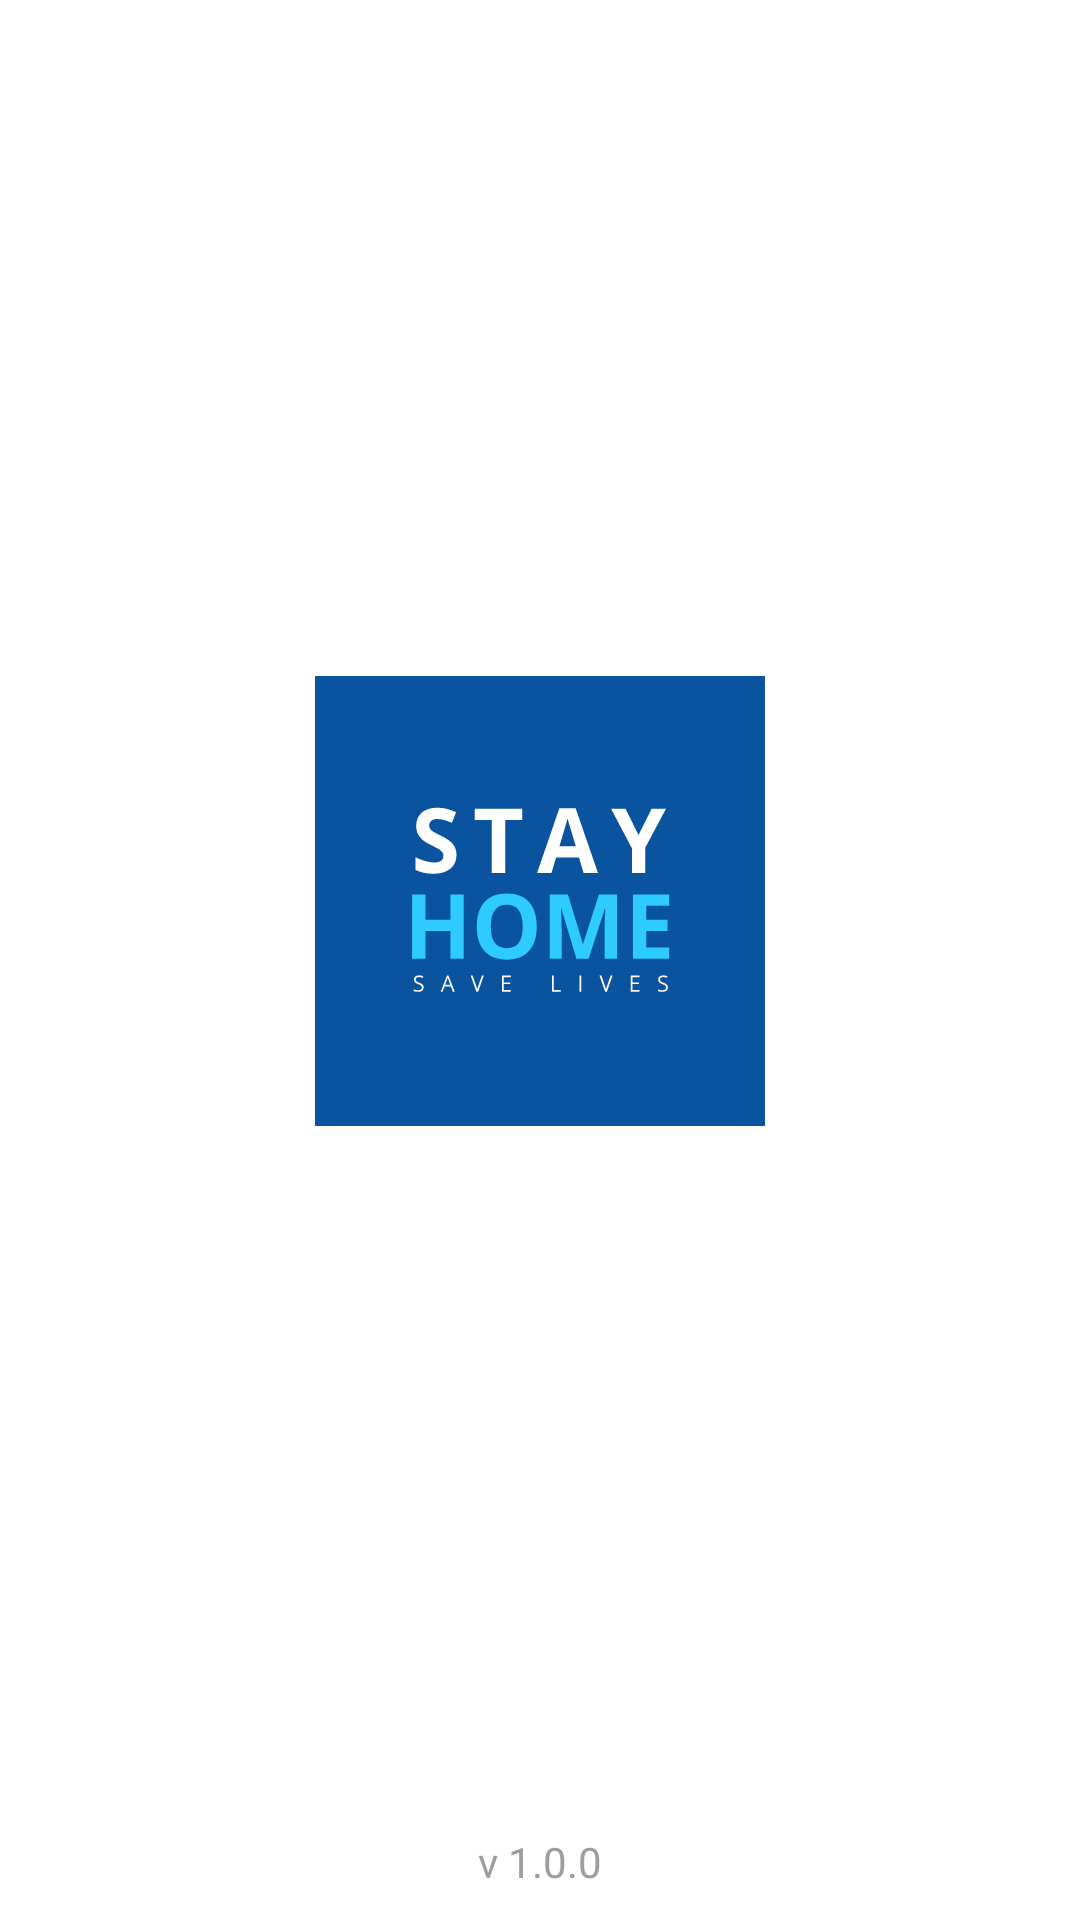

Here is an Android app screen rendered from its layout file. Give the layout XML and the strings, colors and styles it references.
<!-- AndroidManifest.xml: application theme Theme.Transparent -->
<!-- res/layout/splash_screen.xml -->
<?xml version="1.0" encoding="utf-8"?>
<androidx.constraintlayout.widget.ConstraintLayout xmlns:android="http://schemas.android.com/apk/res/android"
    xmlns:app="http://schemas.android.com/apk/res-auto"
    xmlns:tools="http://schemas.android.com/tools"
    android:layout_width="match_parent"
    android:layout_height="match_parent"
    tools:context=".SplashScreen">

    <RelativeLayout
        android:layout_width="match_parent"
        android:layout_height="match_parent"
        app:layout_constraintBottom_toBottomOf="parent"
        app:layout_constraintLeft_toLeftOf="parent"
        app:layout_constraintRight_toRightOf="parent"
        app:layout_constraintTop_toTopOf="parent">

        <RelativeLayout
            android:layout_width="match_parent"
            android:layout_height="match_parent"
            android:gravity="center_horizontal"
            tools:ignore="UselessParent">

            <LinearLayout
                android:id="@+id/ss_logo"
                android:layout_width="match_parent"
                android:layout_height="match_parent"
                android:layout_above="@+id/ss_footer"
                android:orientation="vertical"
                android:gravity="center_horizontal|center_vertical">
                <ImageView
                    android:background="@drawable/ic_launcher_background"
                    android:layout_width="150dp"
                    android:layout_height="150dp"
                    android:scaleType="centerCrop"
                    android:src="@drawable/ic_logo"
                    android:contentDescription="@string/logo" />
            </LinearLayout>

            <LinearLayout
                android:id="@+id/ss_footer"
                android:layout_width="match_parent"
                android:layout_height="wrap_content"
                android:layout_alignParentBottom="true"
                android:orientation="vertical"
                android:layout_margin="10dp"
                android:gravity="center_horizontal|center_vertical">

                <TextView
                    android:layout_width="wrap_content"
                    android:layout_height="wrap_content"
                    android:text="@string/version"
                    android:textColor="@color/gray500"/>
            </LinearLayout>

        </RelativeLayout>

    </RelativeLayout>


</androidx.constraintlayout.widget.ConstraintLayout>
<!-- resources referenced by this layout -->
<resources>
  <color name="gray500">#9E9E9E</color>
  <!-- drawable ic_launcher_background (drawable) -->
  <?xml version="1.0" encoding="utf-8"?>
  <vector xmlns:android="http://schemas.android.com/apk/res/android"
      android:width="108dp"
      android:height="108dp"
      android:viewportWidth="108"
      android:viewportHeight="108">
      <path
          android:fillColor="#0a539f"
          android:pathData="M0,0h108v108h-108z" />
      
  </vector>
  <!-- drawable ic_logo: vector/xml drawable (drawable, 7101 chars, omitted) -->
  <string name="logo">Logo</string>
  <string name="version">v 1.0.0</string>
  <style name="Theme.Transparent" parent="Theme.AppCompat">
          <item name="android:windowBackground">@android:color/transparent</item>
          <item name="android:windowContentOverlay">@null</item>
          <item name="android:windowNoTitle">true</item>
          <item name="android:windowIsFloating">true</item>
          <item name="android:backgroundDimEnabled">false</item>
          <item name="windowNoTitle">true</item>
      </style>
</resources>
